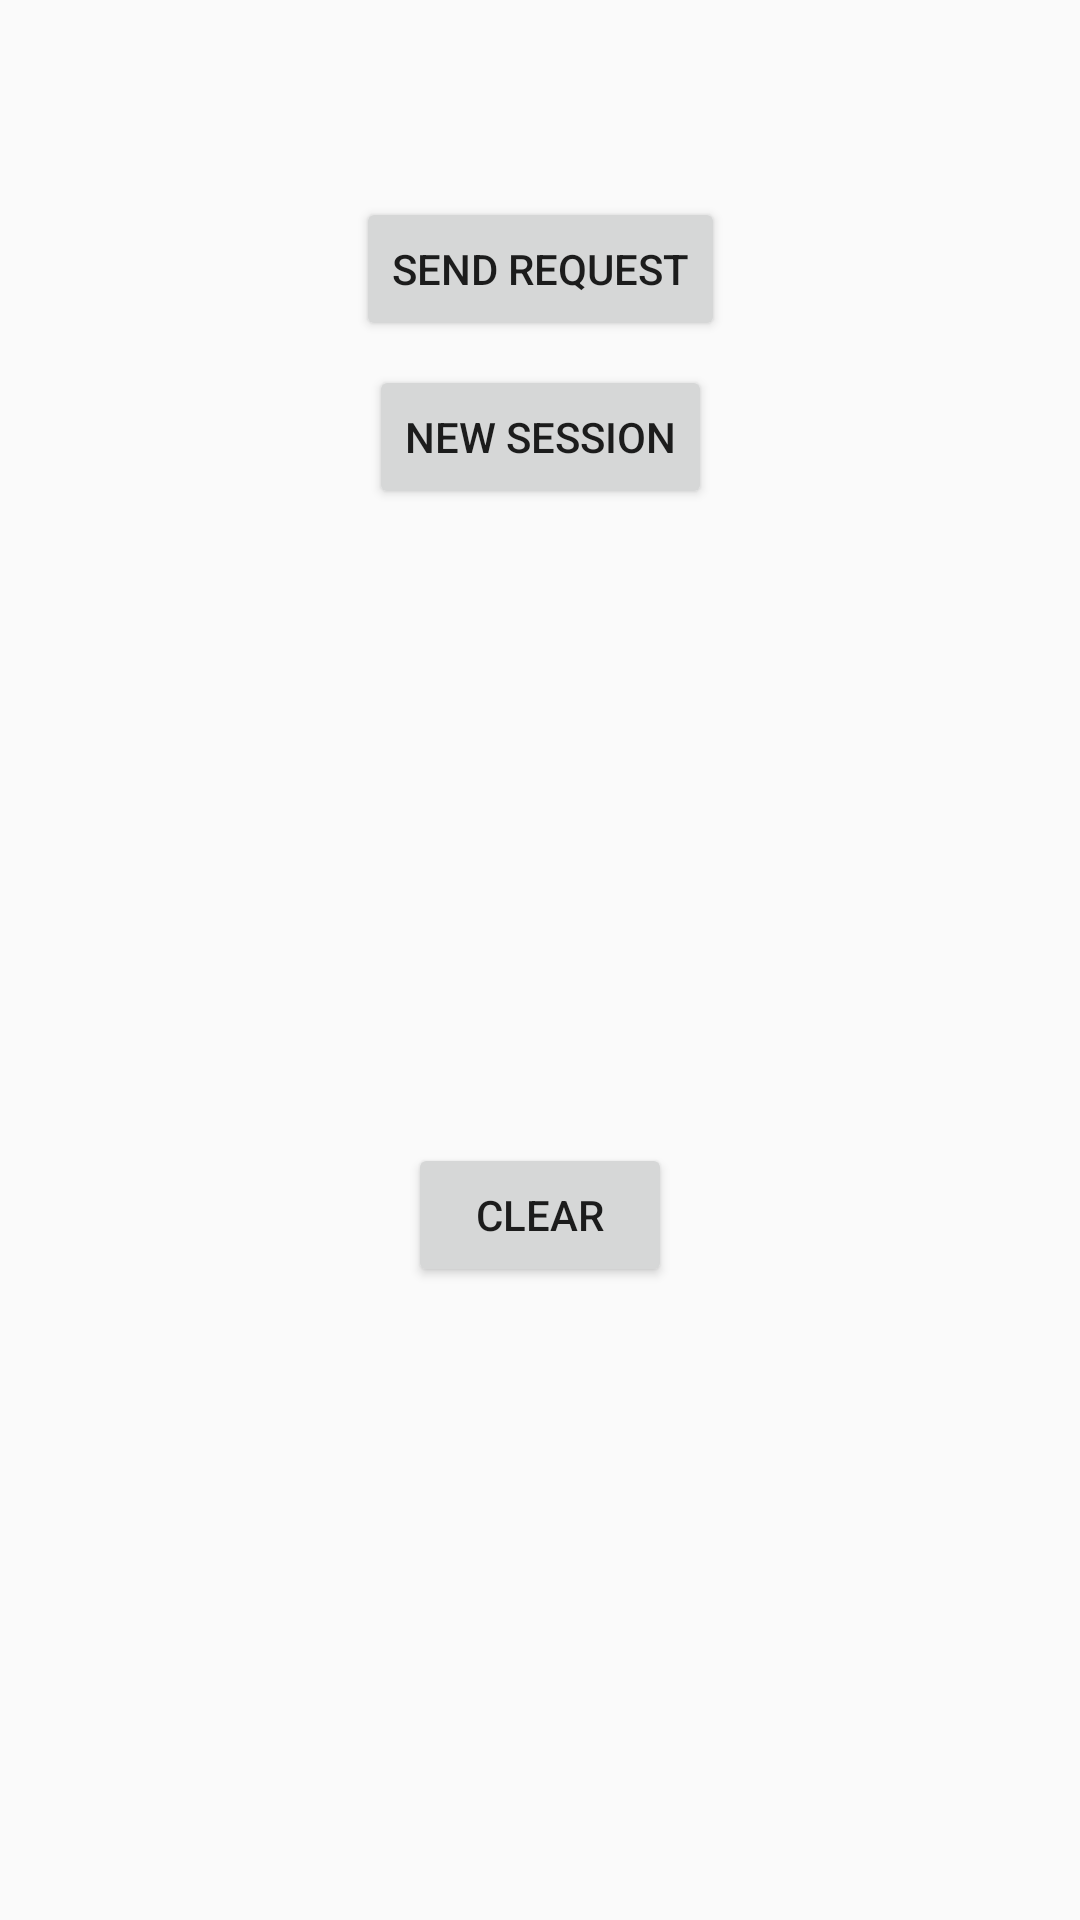

Layout XML and referenced resources for this Android screen:
<!-- AndroidManifest.xml: application theme Theme.MotionCapture -->
<!-- res/layout/activity_save_or_restart.xml -->
<?xml version="1.0" encoding="utf-8"?>
<androidx.constraintlayout.widget.ConstraintLayout xmlns:android="http://schemas.android.com/apk/res/android"
    xmlns:app="http://schemas.android.com/apk/res-auto"
    xmlns:tools="http://schemas.android.com/tools"
    android:id="@+id/activity_selection_view"
    android:layout_width="match_parent"
    android:layout_height="match_parent"
    tools:context="uk.ac.bristol.motioncapture.presentation.saveOrClearScreen.SaveOrRestartActivity">


    <Button
        android:id="@+id/button_HTTP"
        android:layout_width="wrap_content"
        android:layout_height="wrap_content"
        android:text="@string/HTTP"
        app:layout_constraintBottom_toBottomOf="parent"
        app:layout_constraintEnd_toEndOf="parent"
        app:layout_constraintStart_toStartOf="parent"
        app:layout_constraintTop_toTopOf="parent"
        app:layout_constraintVertical_bias="0.111" />

    <Button
        android:id="@+id/button_newSession"
        android:layout_width="wrap_content"
        android:layout_height="wrap_content"
        android:layout_marginTop="8dp"
        android:text="@string/new_session"
        app:layout_constraintEnd_toEndOf="parent"
        app:layout_constraintStart_toStartOf="parent"
        app:layout_constraintTop_toBottomOf="@+id/button_HTTP" />

    <Button
        android:id="@+id/button_clearAll"
        android:layout_width="wrap_content"
        android:layout_height="wrap_content"
        android:enabled="true"
        android:text="@string/clear"
        android:visibility="visible"
        app:layout_constraintBottom_toBottomOf="parent"
        app:layout_constraintEnd_toEndOf="parent"
        app:layout_constraintStart_toStartOf="parent"
        app:layout_constraintTop_toBottomOf="@+id/button_newSession"
        tools:visibility="visible" />

</androidx.constraintlayout.widget.ConstraintLayout>
<!-- resources referenced by this layout -->
<resources>
  <string name="HTTP">Send Request</string>
  <string name="clear">Clear</string>
  <string name="new_session">New Session</string>
  <style name="Theme.MotionCapture" parent="Theme.AppCompat.Light.NoActionBar">
          
          <item name="colorPrimary" type="color">@color/colorPrimary</item>
          <item name="colorPrimaryDark" type="color">@color/colorPrimaryDark</item>
          <item name="colorAccent" type="color">@color/colorAccent</item>
      </style>
  <color name="colorPrimary">#008577</color>
  <color name="colorPrimaryDark">#00574B</color>
  <color name="colorAccent">#D81B60</color>
</resources>
